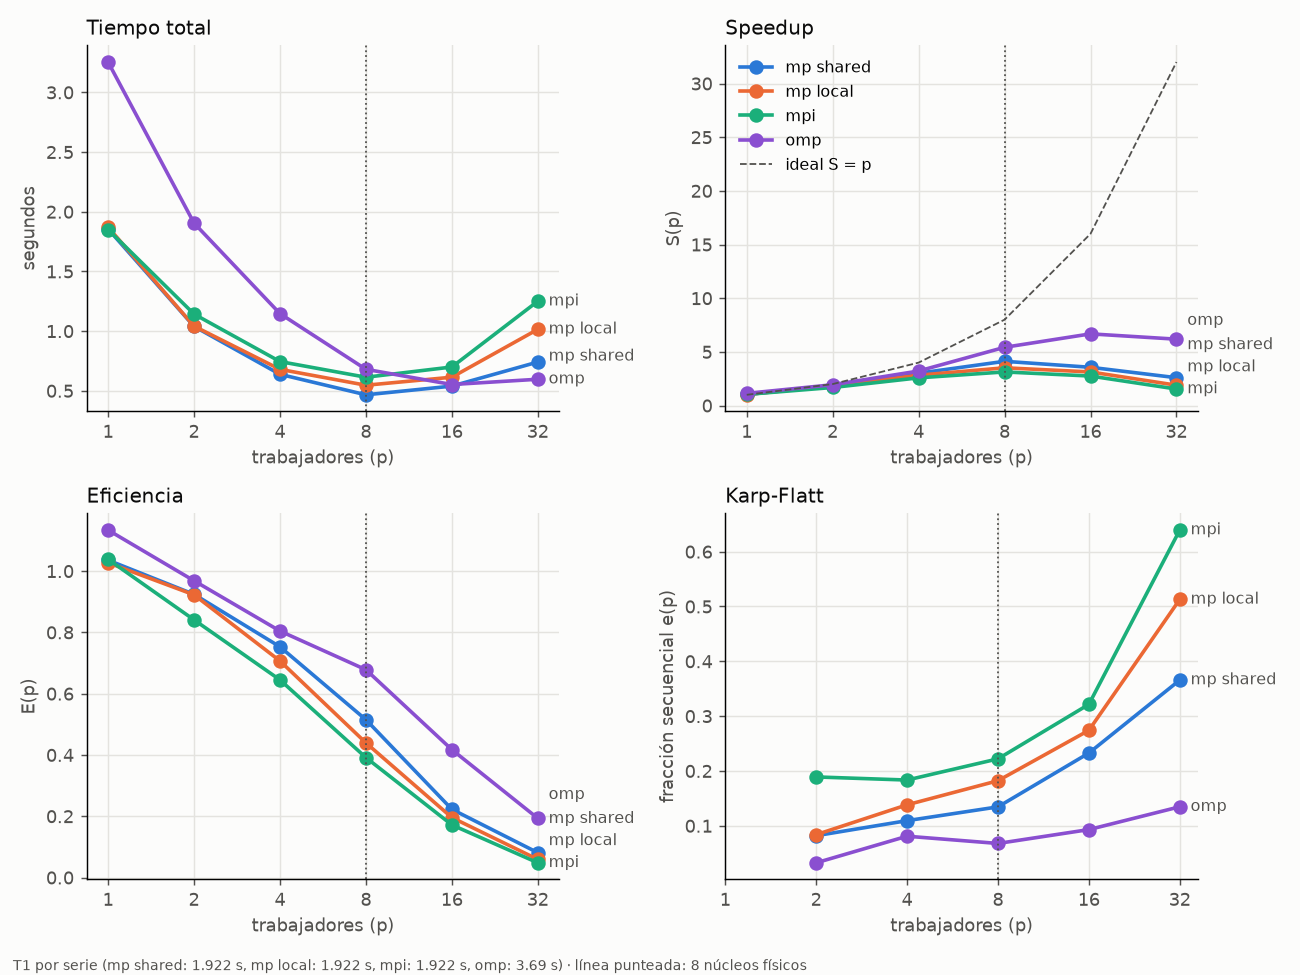

Values plotted in this chart, from the file beside it:
serie, trabajadores, total_s, speedup, eficiencia, karp_flatt
mp shared, 1, 1.856, 1.036, 1.036, nan
mp shared, 2, 1.04, 1.849, 0.924, 0.0820
mp shared, 4, 0.6382, 3.012, 0.753, 0.1094
mp shared, 8, 0.4665, 4.120, 0.515, 0.1345
mp shared, 16, 0.5394, 3.563, 0.223, 0.2327
mp shared, 32, 0.7411, 2.593, 0.081, 0.3658
mp local, 1, 1.871, 1.027, 1.027, nan
mp local, 2, 1.042, 1.845, 0.923, 0.0838
mp local, 4, 0.6798, 2.827, 0.707, 0.1383
mp local, 8, 0.5467, 3.516, 0.439, 0.1822
mp local, 16, 0.6140, 3.130, 0.196, 0.2741
mp local, 32, 1.015, 1.894, 0.059, 0.5129
mpi, 1, 1.851, 1.038, 1.038, nan
mpi, 2, 1.143, 1.682, 0.841, 0.1891
mpi, 4, 0.7449, 2.580, 0.645, 0.1834
mpi, 8, 0.6137, 3.132, 0.391, 0.2221
mpi, 16, 0.6994, 2.748, 0.172, 0.3215
mpi, 32, 1.251, 1.537, 0.048, 0.6394
omp, 1, 3.254, 1.134, 1.134, nan
omp, 2, 1.905, 1.937, 0.969, 0.0325
omp, 4, 1.147, 3.218, 0.805, 0.0810
omp, 8, 0.6801, 5.426, 0.678, 0.0678
omp, 16, 0.5526, 6.678, 0.417, 0.0931
omp, 32, 0.5968, 6.183, 0.193, 0.1347
